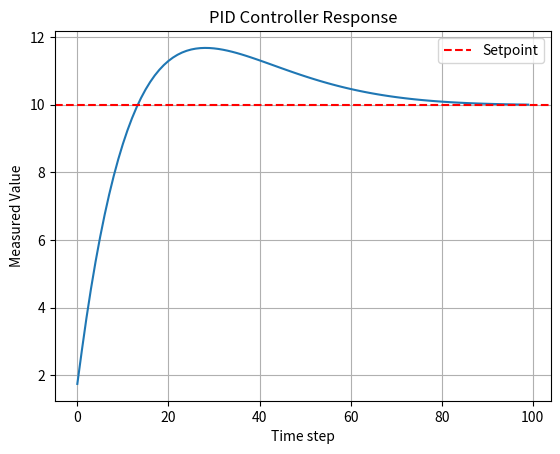

Python code for this plot:
class PIDController:
    def __init__(self, Kp, Ki, Kd, setpoint=0.0, dt=0.1):
        self.Kp = Kp          # Proportional gain
        self.Ki = Ki          # Integral gain
        self.Kd = Kd          # Derivative gain
        self.setpoint = setpoint
        self.dt = dt          # Time step

        self.integral = 0.0
        self.prev_error = 0.0

    def update(self, measured_value):
        error = self.setpoint - measured_value
        self.integral += error * self.dt
        derivative = (error - self.prev_error) / self.dt

        output = (
            self.Kp * error +
            self.Ki * self.integral +
            self.Kd * derivative
        )

        self.prev_error = error
        return output

# Example usage
if __name__ == "__main__":
    import matplotlib.pyplot as plt

    pid = PIDController(Kp=1.2, Ki=0.5, Kd=0.05, setpoint=10.0, dt=0.1)
    measured_value = 0.0
    values = []

    for _ in range(100):
        control_signal = pid.update(measured_value)
        measured_value += control_signal * 0.1  # Simulated system response
        values.append(measured_value)

    plt.plot(values)
    plt.axhline(pid.setpoint, color='r', linestyle='--', label="Setpoint")
    plt.title("PID Controller Response")
    plt.xlabel("Time step")
    plt.ylabel("Measured Value")
    plt.legend()
    plt.grid(True)
    plt.show()
